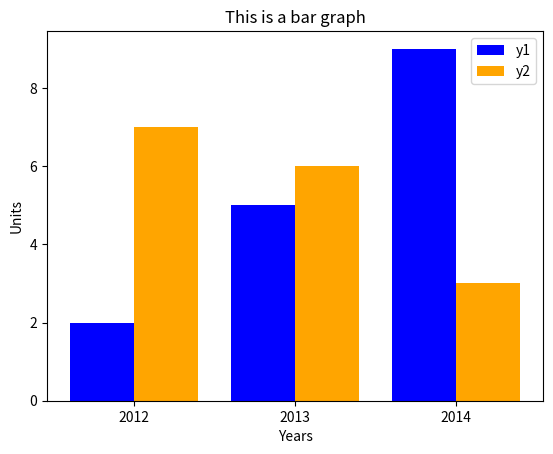

Python code for this plot:
import matplotlib.pyplot as plt
import numpy as np

years = np.arange(2012,2015)

category1_values = [2, 5, 9]
category2_values = [7, 6, 3]

plt.bar(years - 0.2,
        category1_values,
        color='blue',
        edgecolor='none',
        width=0.4,
        align='center',
        label='y1')
plt.bar(years + 0.2,
        category2_values,
        color='orange',
        edgecolor='none',
        width=0.4,
        align='center',
        label='y2')

plt.xticks(years, [str(year) for year in years])
plt.ylabel('Units')
plt.xlabel('Years')
plt.title('This is a bar graph')
plt.legend()
#can change location with loc='lower right' or 'upper left' etc

plt.show()
plt.close()
